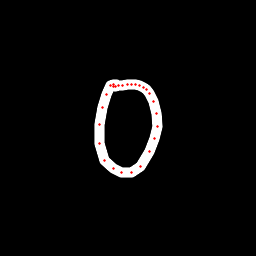

The table this chart was drawn from, first rows:
x, y, hover, eod
116.5, 84.05, 0.0, 0.0
114, 84.11, 0.0, 0.0
111, 85.47, 0.0, 0.0
106.6, 94.93, 0.0, 0.0
102.7, 107.5, 0.0, 0.0
99.16, 124.8, 0.0, 0.0
99.37, 143.8, 0.0, 0.0
105, 160, 0.0, 0.0
113.1, 169, 0.0, 0.0
121.4, 172.9, 0.0, 0.0
131.7, 172.6, 0.0, 0.0
140.5, 166.5, 0.0, 0.0
150, 151.4, 0.0, 0.0
155, 138.5, 0.0, 0.0
157.2, 126.3, 0.0, 0.0
156.7, 113.2, 0.0, 0.0
153.7, 101.7, 0.0, 0.0
150, 93.31, 0.0, 0.0
146.6, 89.73, 0.0, 0.0
143.4, 87.15, 0.0, 0.0
139.7, 85.76, 0.0, 0.0
135.5, 84.72, 0.0, 0.0
131.7, 84.06, 0.0, 0.0
127.8, 84.04, 0.0, 0.0
123, 85.48, 0.0, 0.0
118.8, 85.62, 0.0, 0.0
115.5, 86.09, 0.0, 0.0
113.4, 86.48, 0.0, 1.0
